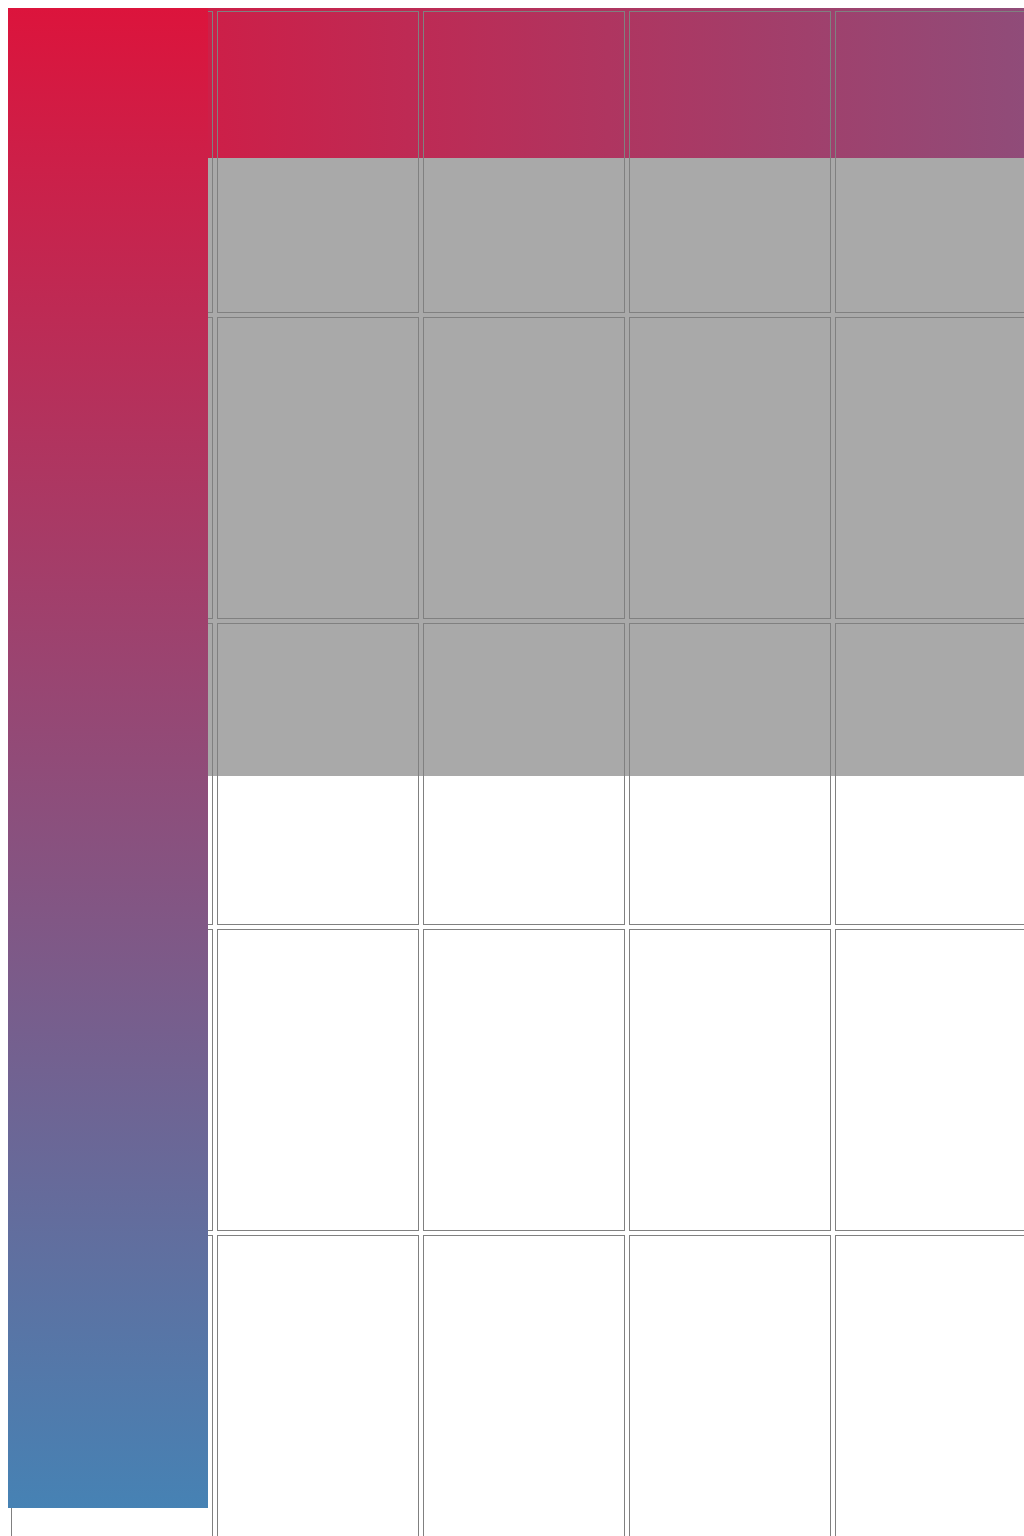

Reproduce this picture with HTML and CSS.

<!-- file: purecss.html -->
<!Doctype html>
<html>
<head>
	<link rel="stylesheet" href="purecss.css">
</head>
<body>
	<div class="global">
		<div class="left"></div>		
		<div class="contentContainer">
			<div class="bottom"></div>
			<div class="insideContainer">
				<table class="content">
					<tr>
						<td>
							<div></div>
						</td>
						<td>
							<div></div>
						</td>
						<td>
							<div></div>
						</td>
						<td>
							<div></div>
						</td>
						<td>
							<div></div>
						</td>
						<td>
							<div></div>
						</td>
						<td>
							<div></div>
						</td>
						<td>
							<div></div>
						</td>
						<td>
							<div></div>
						</td>
						<td>
							<div></div>
						</td>
					</tr>
					<tr>
						<td>
							<div></div>
						</td>
						<td>
							<div></div>
						</td>
						<td>
							<div></div>
						</td>
						<td>
							<div></div>
						</td>
						<td>
							<div></div>
						</td>
						<td>
							<div></div>
						</td>
						<td>
							<div></div>
						</td>
						<td>
							<div></div>
						</td>
						<td>
							<div></div>
						</td>
						<td>
							<div></div>
						</td>
					</tr>
					<tr>
						<td>
							<div></div>
						</td>
						<td>
							<div></div>
						</td>
						<td>
							<div></div>
						</td>
						<td>
							<div></div>
						</td>
						<td>
							<div></div>
						</td>
						<td>
							<div></div>
						</td>
						<td>
							<div></div>
						</td>
						<td>
							<div></div>
						</td>
						<td>
							<div></div>
						</td>
						<td>
							<div></div>
						</td>
					</tr>
					<tr>
						<td>
							<div></div>
						</td>
						<td>
							<div></div>
						</td>
						<td>
							<div></div>
						</td>
						<td>
							<div></div>
						</td>
						<td>
							<div></div>
						</td>
						<td>
							<div></div>
						</td>
						<td>
							<div></div>
						</td>
						<td>
							<div></div>
						</td>
						<td>
							<div></div>
						</td>
						<td>
							<div></div>
						</td>
					</tr>
					<tr>
						<td>
							<div></div>
						</td>
						<td>
							<div></div>
						</td>
						<td>
							<div></div>
						</td>
						<td>
							<div></div>
						</td>
						<td>
							<div></div>
						</td>
						<td>
							<div></div>
						</td>
						<td>
							<div></div>
						</td>
						<td>
							<div></div>
						</td>
						<td>
							<div></div>
						</td>
						<td>
							<div></div>
						</td>
					</tr>
				</table>
			</div>
		</div>	
	</div>
</body>
</html>

/* file: purecss.css */
html,body{
	width:100%;
	height:100%;
}

.global{
	background: darkgray;
	width:100%;
	height:100%;
}

.left{
	position:absolute;
	z-index:1;
	background:linear-gradient(crimson,steelblue);
	width:200px;
	height:1500px;


}
.contentContainer{
	position:absolute;
	z-index:0;
	width:100%;
	height:auto;

	overflow:scroll;
}



.insideContainer{
	position:relative;
}

.bottom{
	position:absolute;
	width:2000px;
	height:150px;
	background:linear-gradient(to right, crimson, steelblue);
}


.content div{
	border:1px solid gray;
	width:200px;
	height:300px;

}